Run: headless pygame with SDL's dummy video driver; simulated clock (each Clock.tick advances the game by its frame time, no real sleeping); random seed 0; keys injected as events and as key.get_pressed() state; no mouse input.
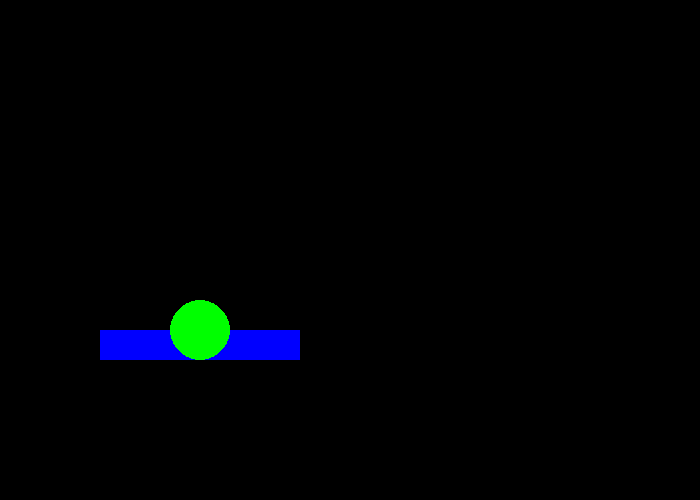
Frame 1 of 4 · flips 1–60 · no input
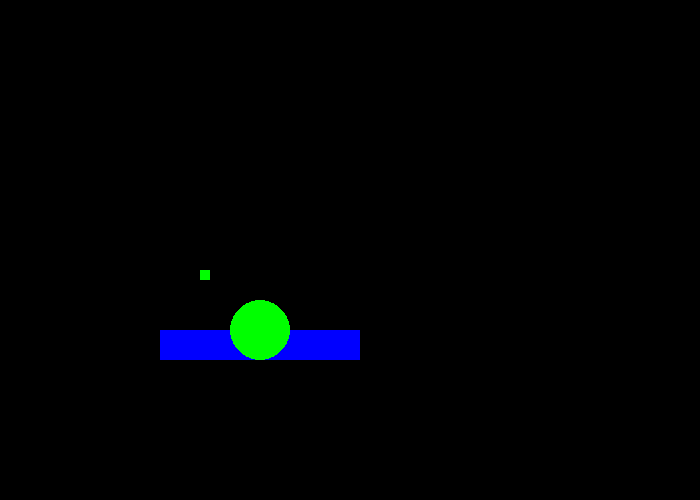
Frame 2 of 4 · flips 61–180 · tapped SPACE, RETURN · held RIGHT (→), D
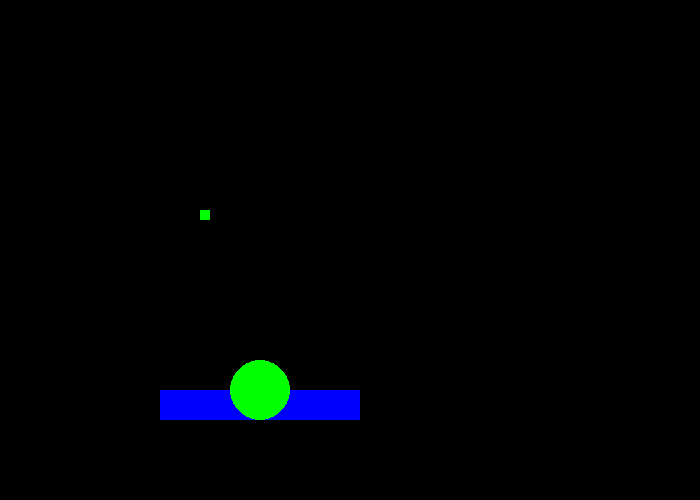
Frame 3 of 4 · flips 181–300 · held DOWN (↓), S
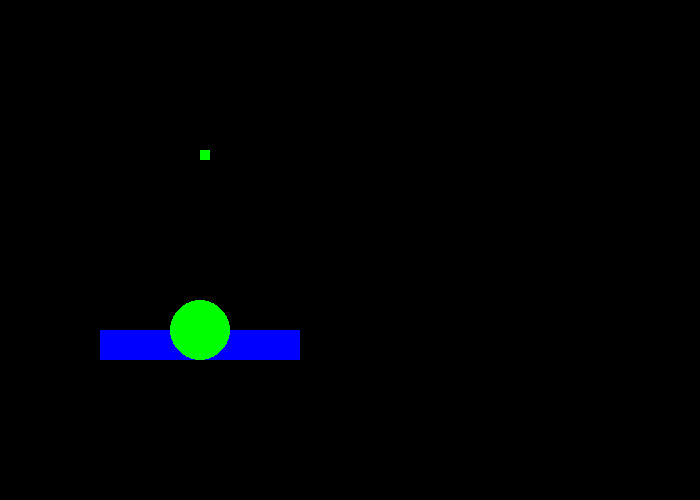
Frame 4 of 4 · flips 301–420 · held LEFT (←), A, UP (↑), W

The pygame program that drew these frames:

import pygame
from pygame.locals import *

# Initialize pygame
pygame.init()

# Screen dimensions
WIDTH, HEIGHT = 700, 500
screen = pygame.display.set_mode((WIDTH, HEIGHT))

# Colors
BLUE = (0, 0, 255)
GREEN = (0, 255, 0)
WHITE = (255, 255, 255)

# Cannon settings
cannon_width = 200
cannon_height = 30
cannon_x, cannon_y = 100, 330
angle = 0

# Projectile list
projectiles = []

# Game loop
gameOn = True
while gameOn:
    for event in pygame.event.get():
        if event.type == QUIT:
            gameOn = False
        
        # Fire a projectile with space bar
        if event.type == KEYDOWN:
            if event.key == K_SPACE:
                projectiles.append([cannon_x + cannon_width // 2, cannon_y])  # Center of rectangle

    # Get key presses for movement
    keys = pygame.key.get_pressed()
    if keys[K_LEFT]:
        cannon_x -= 0.5  # Move left
    if keys[K_RIGHT]:
        cannon_x += 0.5  # Move right
    if keys[K_UP]:
        cannon_y -= 0.5  # Move up
    if keys[K_DOWN]:
        cannon_y += 0.5  # Move down

    # Clear screen
    screen.fill((0,0,0))

    # Draw the cannon
    pygame.draw.rect(screen, BLUE, (cannon_x, cannon_y, cannon_width, cannon_height))  # Cannon base
    pygame.draw.circle(screen, GREEN, (cannon_x + cannon_width // 2, cannon_y), 30)  # Cannon head


    # Move and draw projectiles
    for projectile in projectiles:
        projectile[1] -= 0.5  # Move upward
        pygame.draw.rect(screen, GREEN, (*projectile, 10, 10))  # Draw projectile
    
    # Remove off-screen projectiles
    projectiles = [p for p in projectiles if p[1] > 0]

    # Update display
    pygame.display.flip()

pygame.quit()
